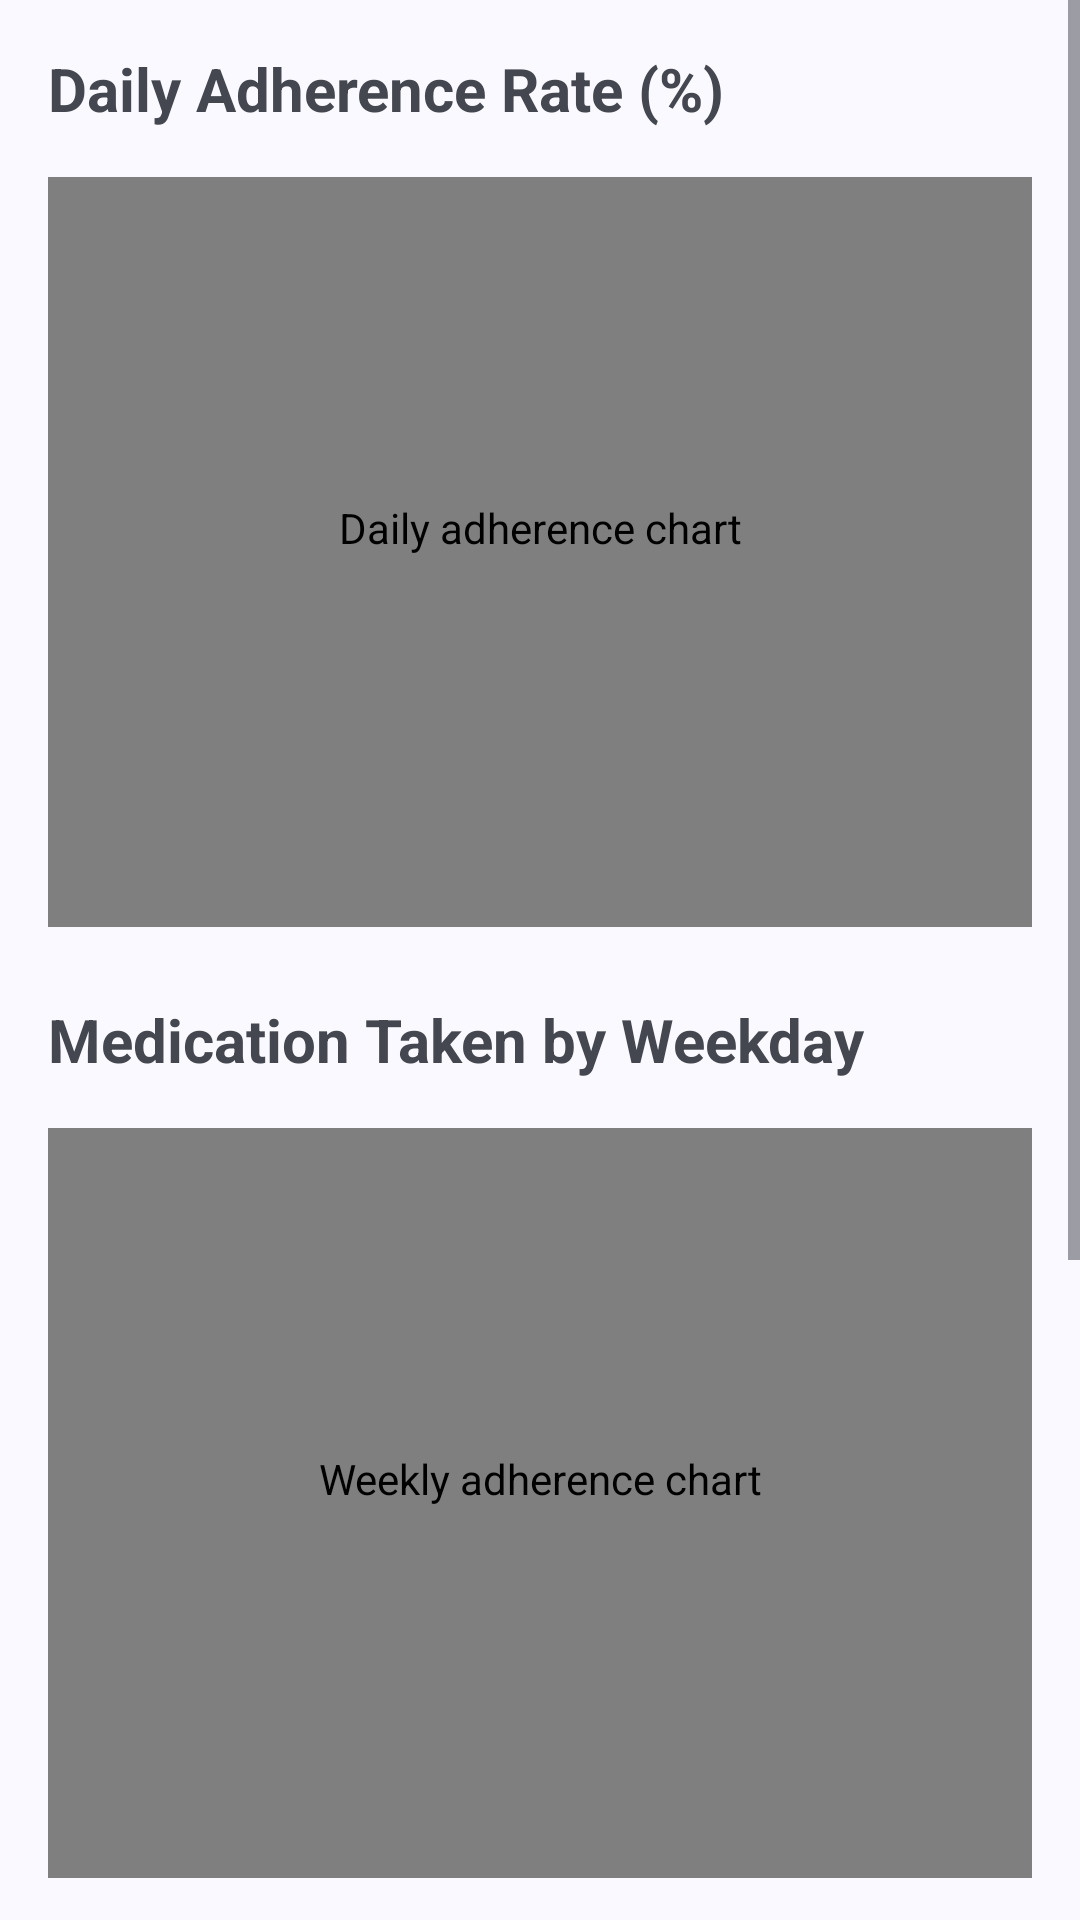

Produce the Android XML layout that renders to this screen, including the resource entries it uses.
<!-- AndroidManifest.xml: application theme Theme.MobileHealthApplication -->
<!-- res/layout/fragment_medication_trends.xml -->
<?xml version="1.0" encoding="utf-8"?>
<ScrollView
    xmlns:android="http://schemas.android.com/apk/res/android"
    xmlns:app="http://schemas.android.com/apk/res-auto"
    android:layout_width="match_parent"
    android:layout_height="match_parent">

    <androidx.constraintlayout.widget.ConstraintLayout
        android:layout_width="match_parent"
        android:layout_height="wrap_content"
        android:padding="16dp">

        <TextView
            android:id="@+id/adherence_title"
            android:layout_width="wrap_content"

            android:layout_height="wrap_content"
            android:text="@string/daily_adherence_rate"
            android:textSize="20sp"
            android:textStyle="bold"
            app:layout_constraintTop_toTopOf="parent"
            app:layout_constraintStart_toStartOf="parent" />

        <com.github.mikephil.charting.charts.LineChart
            android:id="@+id/adherence_chart"
            android:layout_width="match_parent"
            android:layout_height="250dp"
            android:layout_marginTop="16dp"
            android:contentDescription="@string/daily_adherence_rate_chart_desc"
            app:layout_constraintTop_toBottomOf="@id/adherence_title"
            app:layout_constraintStart_toStartOf="parent"
            app:layout_constraintEnd_toEndOf="parent" />

        <TextView
            android:id="@+id/weekly_title"
            android:layout_width="wrap_content"
            android:layout_height="wrap_content"
            android:text="@string/medication_taken_by_weekday"
            android:textSize="20sp"
            android:textStyle="bold"
            android:layout_marginTop="24dp"
            app:layout_constraintTop_toBottomOf="@id/adherence_chart"
            app:layout_constraintStart_toStartOf="parent" />

        <com.github.mikephil.charting.charts.BarChart
            android:id="@+id/weekly_chart"
            android:layout_width="match_parent"
            android:layout_height="250dp"
            android:contentDescription="@string/weekly_adherence_rate_chart_desc"
            android:layout_marginTop="16dp"
            app:layout_constraintTop_toBottomOf="@id/weekly_title"
            app:layout_constraintStart_toStartOf="parent"
            app:layout_constraintEnd_toEndOf="parent" />

        <TextView
            android:id="@+id/daily_title"
            android:layout_width="wrap_content"
            android:layout_height="wrap_content"
            android:text="@string/time_of_day_distribution"
            android:textSize="20sp"
            android:textStyle="bold"
            android:layout_marginTop="24dp"
            app:layout_constraintTop_toBottomOf="@id/weekly_chart"
            app:layout_constraintStart_toStartOf="parent" />

        <com.github.mikephil.charting.charts.BarChart
            android:id="@+id/daily_timing_chart"
            android:layout_width="match_parent"
            android:layout_height="250dp"
            android:contentDescription="@string/time_of_day_adherence_rate_chart_desc"
            android:layout_marginTop="16dp"
            android:layout_marginBottom="16dp"
            app:layout_constraintTop_toBottomOf="@id/daily_title"
            app:layout_constraintStart_toStartOf="parent"
            app:layout_constraintEnd_toEndOf="parent"
            app:layout_constraintBottom_toBottomOf="parent" />

    </androidx.constraintlayout.widget.ConstraintLayout>
</ScrollView>
<!-- resources referenced by this layout -->
<resources>
  <string name="daily_adherence_rate">Daily Adherence Rate (%)</string>
  <string name="daily_adherence_rate_chart_desc">Daily adherence chart\n</string>
  <string name="medication_taken_by_weekday">Medication Taken by Weekday</string>
  <string name="time_of_day_adherence_rate_chart_desc">Time-of-day adherence chart\n</string>
  <string name="time_of_day_distribution">Time-of-Day Distribution</string>
  <string name="weekly_adherence_rate_chart_desc">Weekly adherence chart\n</string>
  <color name="md_theme_primary">#415F91</color>
  <color name="md_theme_onPrimary">#FFFFFF</color>
  <color name="md_theme_primaryContainer">#D6E3FF</color>
  <color name="md_theme_onPrimaryContainer">#001B3E</color>
  <color name="md_theme_primaryFixed">#D6E3FF</color>
  <color name="md_theme_onPrimaryFixed">#001B3E</color>
  <color name="md_theme_primaryFixedDim">#AAC7FF</color>
  <color name="md_theme_onPrimaryFixedVariant">#284777</color>
  <color name="black">#FF000000</color>
  <color name="md_theme_secondary">#565F71</color>
  <color name="md_theme_onSecondary">#FFFFFF</color>
  <color name="md_theme_secondaryContainer">#DAE2F9</color>
  <color name="md_theme_onSecondaryContainer">#131C2B</color>
  <color name="md_theme_secondaryFixed">#DAE2F9</color>
  <color name="md_theme_onSecondaryFixed">#131C2B</color>
  <color name="md_theme_secondaryFixedDim">#BEC6DC</color>
  <color name="md_theme_onSecondaryFixedVariant">#3E4759</color>
  <color name="md_theme_tertiary">#705575</color>
  <color name="md_theme_onTertiary">#FFFFFF</color>
  <color name="md_theme_tertiaryContainer">#FAD8FD</color>
  <color name="md_theme_onTertiaryContainer">#28132E</color>
  <color name="md_theme_tertiaryFixed">#FAD8FD</color>
  <color name="md_theme_onTertiaryFixed">#28132E</color>
  <color name="md_theme_tertiaryFixedDim">#DDBCE0</color>
  <color name="md_theme_onTertiaryFixedVariant">#573E5C</color>
  <color name="md_theme_error">#BA1A1A</color>
  <color name="md_theme_onError">#FFFFFF</color>
  <color name="md_theme_errorContainer">#FFDAD6</color>
  <color name="md_theme_onErrorContainer">#410002</color>
  <style name="ThemeOverlay.App.BottomSheetDialog" parent="ThemeOverlay.Material3.BottomSheetDialog">
          <item name="android:navigationBarColor">@color/md_theme_background</item>
      </style>
  <color name="md_theme_background">#F9F9FF</color>
  <color name="md_theme_onBackground">#191C20</color>
  <color name="md_theme_surface">#F9F9FF</color>
  <color name="md_theme_onSurface">#191C20</color>
  <color name="md_theme_surfaceVariant">#E0E2EC</color>
  <color name="md_theme_onSurfaceVariant">#44474E</color>
  <color name="md_theme_surfaceContainerLowest">#FFFFFF</color>
  <color name="md_theme_surfaceContainerLow">#F3F3FA</color>
  <color name="md_theme_surfaceContainer">#EDEDF4</color>
  <color name="md_theme_surfaceContainerHigh">#E7E8EE</color>
  <color name="md_theme_surfaceContainerHighest">#E2E2E9</color>
  <color name="md_theme_outline">#74777F</color>
  <color name="md_theme_outlineVariant">#C4C6D0</color>
  <color name="md_theme_surfaceBright">#F9F9FF</color>
  <color name="md_theme_surfaceDim">#D9D9E0</color>
  <style name="Widget.App.Snackbar" parent="Widget.Material3.Snackbar">
          <item name="backgroundTint">?attr/colorSurface</item>
      </style>
  <style name="Widget.App.Snackbar.TextView" parent="Widget.Material3.Snackbar.TextView">
          <item name="android:textColor">?attr/colorOnSurface</item>
      </style>
  <style name="Widget.App.FloatingActionButton" parent="Widget.Material3.FloatingActionButton.Primary">
          <item name="backgroundTint">?attr/colorPrimaryContainer</item>
          <item name="tint">?attr/colorOnPrimaryContainer</item>
      </style>
  <style name="Widget.App.BottomNavigation.ActiveIndicator" parent="Widget.Material3.BottomNavigationView.ActiveIndicator">
          <item name="android:color">?attr/colorSecondaryContainer</item>
      </style>
</resources>
